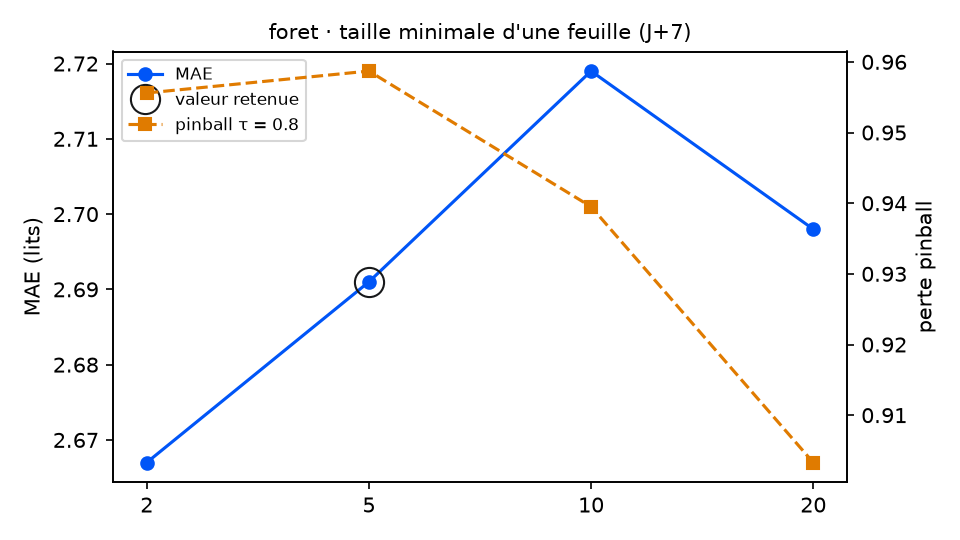

The table this chart was drawn from, first rows:
variante; MAE; RMSE; biais; pinball τ=0.8; couverture 90 %; temps (s); DM p (pinball τ=0.8); p Holm; DM p (MAE); vs choix retenu
min_feuille = 2; 2.667; 3.238; -1.05; 0.9556; 91.5; 22.4; 0.7409; 0.7409; 0.5233; équivalent
min_feuille = 5 (retenu); 2.691; 3.236; -1.059; 0.9587; 91.0; 10.7; ; ; ; — choix retenu
min_feuille = 10; 2.719; 3.253; -1.046; 0.9395; 91.5; 7.8; 0.129; 0.3804; 0.3531; équivalent
min_feuille = 20; 2.698; 3.232; -0.998; 0.9033; 92.1; 2.7; 0.1268; 0.3804; 0.9068; équivalent
